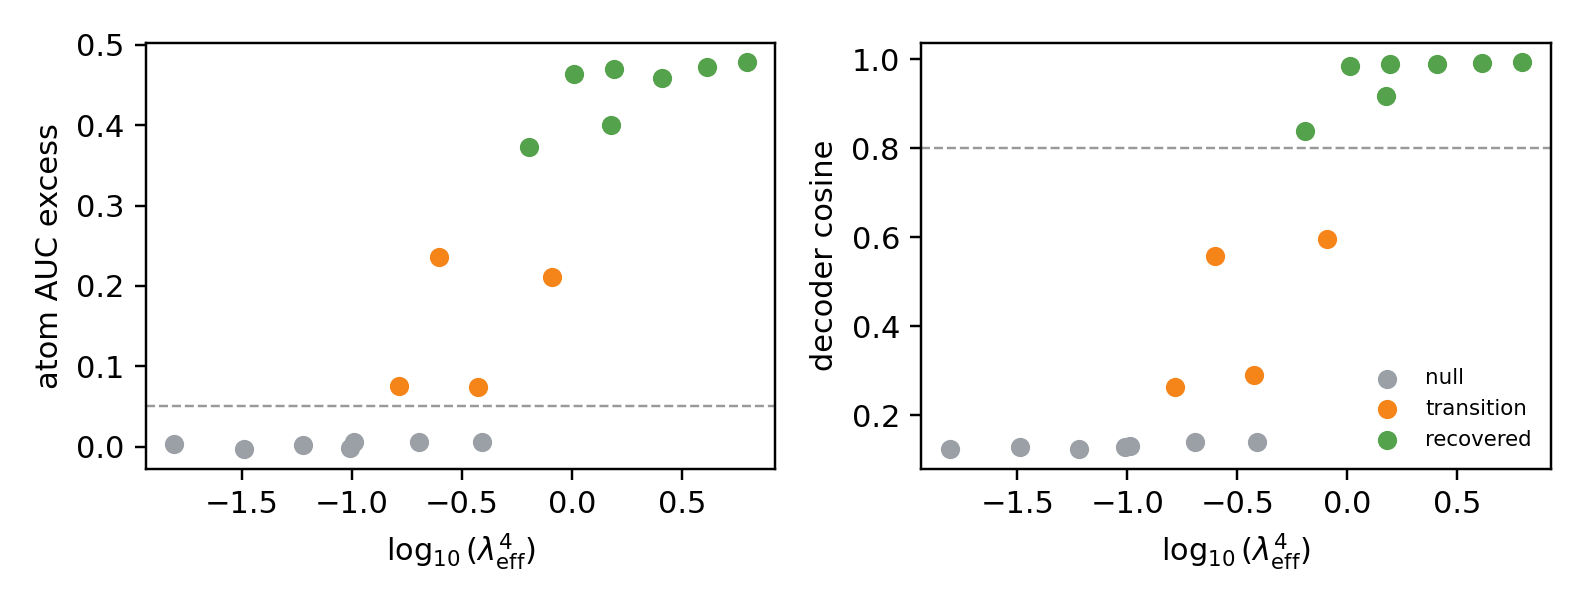

Source data for this figure (header and first rows):
amp, p, lambda_eff, lambda_eff_fourth, log10_lambda_eff_fourth, state, recovered, transition_or_recovered, mean_signal_gain, mean_max_decoder_cosine, mean_best_atom_label_auc, mean_top_label_atom_abs_auc_excess, mean_top_label_atom_decoder_cosine
2.5, 0.02, 0.3536, 0.01562, -1.806, null, False, False, 0.05099, 0.1238, 0.5149, 0.003503, 0.03558
2.5, 0.05, 0.559, 0.09766, -1.01, null, False, False, 0.05333, 0.1297, 0.5001, -0.001549, 0.04506
2.5, 0.1, 0.7906, 0.3906, -0.4082, null, False, False, 0.0637, 0.141, 0.506, 0.005205, 0.1098
3.0, 0.02, 0.4243, 0.0324, -1.489, null, False, False, 0.05321, 0.1285, 0.5038, -0.003675, 0.03399
3.0, 0.05, 0.6708, 0.2025, -0.6936, null, False, False, 0.05903, 0.1411, 0.5033, 0.006074, 0.06095
3.0, 0.1, 0.9487, 0.81, -0.09151, transition, False, True, 0.4521, 0.5968, 0.7248, 0.2111, 0.5813
3.5, 0.02, 0.495, 0.06003, -1.222, null, False, False, 0.05315, 0.1235, 0.5025, 0.001662, 0.04585
3.5, 0.05, 0.7826, 0.3752, -0.4258, transition, False, True, 0.1872, 0.2903, 0.5884, 0.07427, 0.262
3.5, 0.1, 1.107, 1.501, 0.1763, recovered, True, True, 0.8226, 0.9164, 0.9159, 0.4002, 0.9115
4.0, 0.02, 0.5657, 0.1024, -0.9897, null, False, False, 0.05518, 0.1319, 0.5148, 0.005237, 0.07607
4.0, 0.05, 0.8944, 0.64, -0.1938, recovered, True, True, 0.7628, 0.8388, 0.8919, 0.3727, 0.8324
4.0, 0.1, 1.265, 2.56, 0.4082, recovered, True, True, 0.9295, 0.9887, 0.9765, 0.4593, 0.9887
4.5, 0.02, 0.6364, 0.164, -0.7851, transition, False, True, 0.192, 0.2638, 0.5861, 0.07488, 0.2004
4.5, 0.05, 1.006, 1.025, 0.01079, recovered, True, True, 0.9331, 0.9851, 0.9869, 0.4638, 0.9851
4.5, 0.1, 1.423, 4.101, 0.6129, recovered, True, True, 0.9514, 0.992, 0.9895, 0.473, 0.992
5.0, 0.02, 0.7071, 0.25, -0.6021, transition, False, True, 0.4858, 0.5578, 0.7634, 0.236, 0.5223
5.0, 0.05, 1.118, 1.563, 0.1938, recovered, True, True, 0.9533, 0.9891, 0.9944, 0.4698, 0.9891
5.0, 0.1, 1.581, 6.25, 0.7959, recovered, True, True, 0.9625, 0.9934, 0.9945, 0.4785, 0.9934
